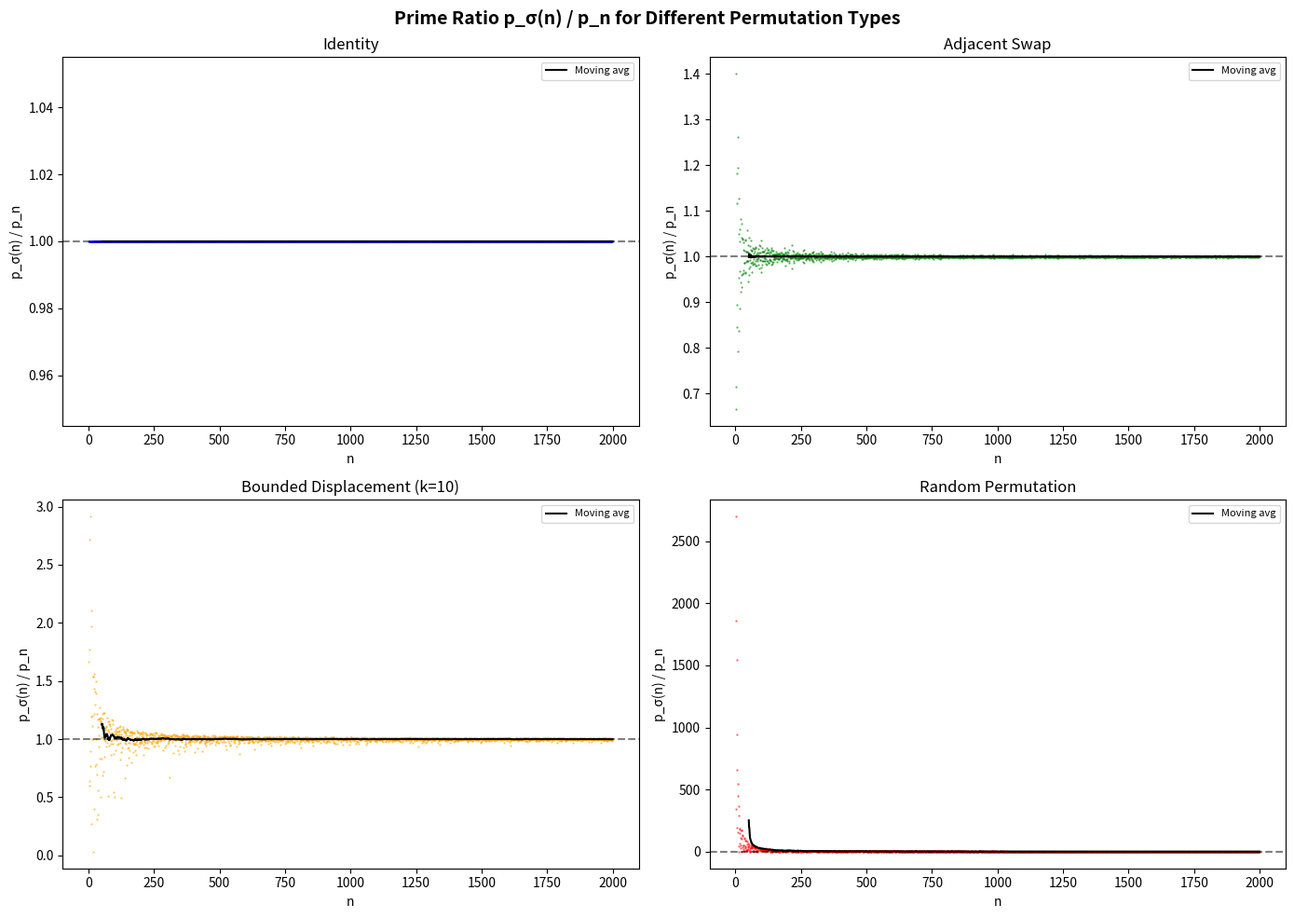

Write the Python code that produced this figure.
#!/usr/bin/env python3
"""
Hilbert's Hotel for Primes: Numerical Demonstrations

Demonstrates key results about asymptotically identity permutations
and their effect on prime rearrangements.
"""

import random
import math
from typing import List, Callable

def nth_prime(n: int) -> int:
    """Return the n-th prime (1-indexed)."""
    if n < 1:
        return 2
    primes = []
    candidate = 2
    while len(primes) < n:
        if all(candidate % p != 0 for p in primes):
            primes.append(candidate)
        candidate += 1
    return primes[-1]

def sieve_primes(limit: int) -> List[int]:
    """Sieve of Eratosthenes up to limit."""
    if limit < 2:
        return []
    is_prime = [True] * (limit + 1)
    is_prime[0] = is_prime[1] = False
    for i in range(2, int(limit**0.5) + 1):
        if is_prime[i]:
            for j in range(i*i, limit + 1, i):
                is_prime[j] = False
    return [i for i in range(2, limit + 1) if is_prime[i]]

def generate_primes(n: int) -> List[int]:
    """Generate first n primes using sieve with overestimate."""
    if n <= 0:
        return []
    # Prime counting function estimate: p_n ~ n * ln(n) for n >= 6
    if n < 6:
        limit = 15
    else:
        limit = int(n * (math.log(n) + math.log(math.log(n))) * 1.2) + 100
    primes = sieve_primes(limit)
    while len(primes) < n:
        limit = int(limit * 1.5)
        primes = sieve_primes(limit)
    return primes[:n]


def demo_adjacent_swap(N: int = 1000):
    """Demonstrate that adjacent swap gives ratio → 1."""
    print("=" * 60)
    print(f"Demo 1: Adjacent Swap Permutation (N={N})")
    print("=" * 60)
    primes = generate_primes(N)

    print(f"\n{'n':>8} {'p_n':>10} {'p_σ(n)':>10} {'ratio':>10}")
    print("-" * 42)
    for n in [10, 50, 100, 500, N]:
        idx = n - 1  # 0-indexed
        if idx % 2 == 0:
            sigma_idx = idx + 1
        else:
            sigma_idx = idx - 1
        if sigma_idx < len(primes):
            ratio = primes[sigma_idx] / primes[idx]
            print(f"{n:>8} {primes[idx]:>10} {primes[sigma_idx]:>10} {ratio:>10.6f}")

    # Compute max deviation
    max_dev = 0
    for i in range(N):
        if i % 2 == 0:
            si = i + 1
        else:
            si = i - 1
        if si < N and i > 0:
            ratio = primes[si] / primes[i]
            max_dev = max(max_dev, abs(ratio - 1))
    print(f"\nMax |ratio - 1| over all n ≤ {N}: {max_dev:.6f}")
    print("(Converges to 0 as N → ∞)")


def demo_random_permutations(N: int = 10000, num_trials: int = 10):
    """Demonstrate ratio behavior for random permutations."""
    print("\n" + "=" * 60)
    print(f"Demo 2: Random Permutations (N={N}, trials={num_trials})")
    print("=" * 60)
    primes = generate_primes(N)

    for trial in range(num_trials):
        perm = list(range(N))
        random.shuffle(perm)

        # Compute ratio statistics at the tail
        tail_start = int(0.9 * N)
        ratios = []
        for i in range(tail_start, N):
            if i > 0:
                ratios.append(primes[perm[i]] / primes[i])

        mean_ratio = sum(ratios) / len(ratios)
        max_ratio = max(ratios)
        min_ratio = min(ratios)
        print(f"  Trial {trial+1:>2}: mean={mean_ratio:.4f}, "
              f"min={min_ratio:.4f}, max={max_ratio:.4f}")

    print("\nNote: Random permutations do NOT give ratio → 1.")
    print("Most random permutations move elements far from their position.")


def demo_bounded_displacement(N: int = 5000, k: int = 10):
    """Demonstrate bounded displacement permutations."""
    print("\n" + "=" * 60)
    print(f"Demo 3: Bounded Displacement (N={N}, k={k})")
    print("=" * 60)
    primes = generate_primes(N)

    # Create a random bounded-displacement permutation
    perm = list(range(N))
    for i in range(N - 1):
        # Swap with a random element within distance k
        j = random.randint(max(0, i), min(N - 1, i + k))
        perm[i], perm[j] = perm[j], perm[i]

    # Check displacement bound
    max_disp = max(abs(perm[i] - i) for i in range(N))
    print(f"  Actual max displacement: {max_disp}")

    # Compute ratios at various points
    print(f"\n{'n':>8} {'ratio':>10} {'|ratio-1|':>12}")
    print("-" * 34)
    for n in [100, 500, 1000, 2000, N - 1]:
        if n < N and n > 0:
            ratio = primes[perm[n]] / primes[n]
            print(f"{n:>8} {ratio:>10.6f} {abs(ratio-1):>12.8f}")

    # Show convergence
    tail_ratios = [primes[perm[i]] / primes[i] for i in range(N//2, N) if i > 0]
    mean_dev = sum(abs(r - 1) for r in tail_ratios) / len(tail_ratios)
    print(f"\n  Mean |ratio-1| in tail half: {mean_dev:.8f}")
    print(f"  Theory predicts O(k/n) = O({k}/{N}) = {k/N:.8f}")


def demo_density_conjecture(N: int = 100, epsilon: float = 0.5, num_samples: int = 10000):
    """Test the density conjecture: what fraction of permutations are ε-close?"""
    print("\n" + "=" * 60)
    print(f"Demo 4: Density Conjecture (N={N}, ε={epsilon})")
    print("=" * 60)

    count_good = 0
    for _ in range(num_samples):
        perm = list(range(1, N + 1))
        random.shuffle(perm)
        is_good = all(abs(perm[i] / (i + 1) - 1) < epsilon
                      for i in range(N))
        if is_good:
            count_good += 1

    fraction = count_good / num_samples
    print(f"  Fraction of permutations with max|σ(n)/n - 1| < {epsilon}: "
          f"{fraction:.4f}")
    print(f"  ({count_good} out of {num_samples} samples)")

    # Test for different N values
    print(f"\n  N vs fraction (ε={epsilon}):")
    for test_N in [10, 20, 30, 50]:
        count = 0
        for _ in range(num_samples):
            perm = list(range(1, test_N + 1))
            random.shuffle(perm)
            is_good = all(abs(perm[i] / (i + 1) - 1) < epsilon
                          for i in range(test_N))
            if is_good:
                count += 1
        print(f"    N={test_N:>3}: {count/num_samples:.4f}")
    print("\n  Conjecture: this fraction → 0 as N → ∞")


def demo_sigma_over_n_convergence():
    """Show σ(n)/n convergence for various permutation types."""
    print("\n" + "=" * 60)
    print("Demo 5: σ(n)/n Convergence Comparison")
    print("=" * 60)

    N = 5000

    # Identity
    identity_ratios = [(i+1)/(i+1) for i in range(N)]

    # Adjacent swap
    adj_ratios = []
    for i in range(N):
        if i % 2 == 0 and i + 1 < N:
            adj_ratios.append((i + 2) / (i + 1))
        elif i % 2 == 1:
            adj_ratios.append(i / (i + 1))
        else:
            adj_ratios.append(1.0)

    # Block reversal (reverse blocks of size sqrt(n))
    block_perm = list(range(N))
    block_size = int(math.sqrt(N))
    for start in range(0, N, block_size):
        end = min(start + block_size, N)
        block_perm[start:end] = reversed(block_perm[start:end])
    block_ratios = [(block_perm[i] + 1) / (i + 1) for i in range(N)]

    print(f"\n{'n':>8} {'Identity':>10} {'AdjSwap':>10} {'BlockRev':>10}")
    print("-" * 42)
    for n in [10, 100, 500, 1000, 2000, N]:
        i = n - 1
        print(f"{n:>8} {identity_ratios[i]:>10.6f} "
              f"{adj_ratios[i]:>10.6f} {block_ratios[i]:>10.6f}")

    # Show tail statistics
    tail = range(N//2, N)
    for name, ratios in [("Identity", identity_ratios),
                         ("AdjSwap", adj_ratios),
                         ("BlockRev", block_ratios)]:
        tail_dev = max(abs(ratios[i] - 1) for i in tail)
        print(f"  {name:>10} max tail |ratio-1|: {tail_dev:.8f}")


if __name__ == "__main__":
    random.seed(42)
    demo_adjacent_swap()
    demo_random_permutations()
    demo_bounded_displacement()
    demo_density_conjecture()
    demo_sigma_over_n_convergence()
    print("\n" + "=" * 60)
    print("All demos complete.")


#!/usr/bin/env python3
"""
Visualization: Prime ratio convergence for different permutation types.
"""

import math
import random

def sieve_primes(limit):
    if limit < 2:
        return []
    is_prime = [True] * (limit + 1)
    is_prime[0] = is_prime[1] = False
    for i in range(2, int(limit**0.5) + 1):
        if is_prime[i]:
            for j in range(i*i, limit + 1, i):
                is_prime[j] = False
    return [i for i in range(2, limit + 1) if is_prime[i]]

def generate_primes(n):
    if n <= 0:
        return []
    if n < 6:
        limit = 15
    else:
        limit = int(n * (math.log(n) + math.log(math.log(n))) * 1.2) + 100
    primes = sieve_primes(limit)
    while len(primes) < n:
        limit = int(limit * 1.5)
        primes = sieve_primes(limit)
    return primes[:n]

def main():
    try:
        import matplotlib.pyplot as plt
    except ImportError:
        print("matplotlib not available, skipping visualization")
        return

    random.seed(42)
    N = 2000
    primes = generate_primes(N)

    # Create permutations
    # 1. Identity
    identity = list(range(N))

    # 2. Adjacent swap
    adj_swap = list(range(N))
    for i in range(0, N - 1, 2):
        adj_swap[i], adj_swap[i+1] = adj_swap[i+1], adj_swap[i]

    # 3. Bounded displacement (k=10)
    bd_perm = list(range(N))
    for i in range(N - 1):
        j = random.randint(i, min(N - 1, i + 10))
        bd_perm[i], bd_perm[j] = bd_perm[j], bd_perm[i]

    # 4. Random permutation
    rand_perm = list(range(N))
    random.shuffle(rand_perm)

    fig, axes = plt.subplots(2, 2, figsize=(14, 10))
    fig.suptitle("Prime Ratio p_σ(n) / p_n for Different Permutation Types",
                 fontsize=14, fontweight='bold')

    perms = [
        ("Identity", identity, 'blue'),
        ("Adjacent Swap", adj_swap, 'green'),
        ("Bounded Displacement (k=10)", bd_perm, 'orange'),
        ("Random Permutation", rand_perm, 'red'),
    ]

    for ax, (name, perm, color) in zip(axes.flat, perms):
        ratios = [primes[perm[i]] / primes[i] for i in range(1, N)]
        ns = list(range(1, N))

        ax.scatter(ns, ratios, s=0.5, alpha=0.5, color=color)
        ax.axhline(y=1.0, color='black', linestyle='--', alpha=0.5)
        ax.set_title(name)
        ax.set_xlabel('n')
        ax.set_ylabel('p_σ(n) / p_n')

        # Compute running average
        window = 50
        if len(ratios) > window:
            running_avg = []
            for i in range(window, len(ratios)):
                running_avg.append(sum(ratios[i-window:i]) / window)
            ax.plot(range(window + 1, N), running_avg, color='black',
                    linewidth=1.5, label='Moving avg')
            ax.legend(fontsize=8)

    plt.tight_layout()
    plt.savefig('prime_ratio_convergence.png', dpi=150, bbox_inches='tight')
    print("Saved prime_ratio_convergence.png")

if __name__ == "__main__":
    main()
